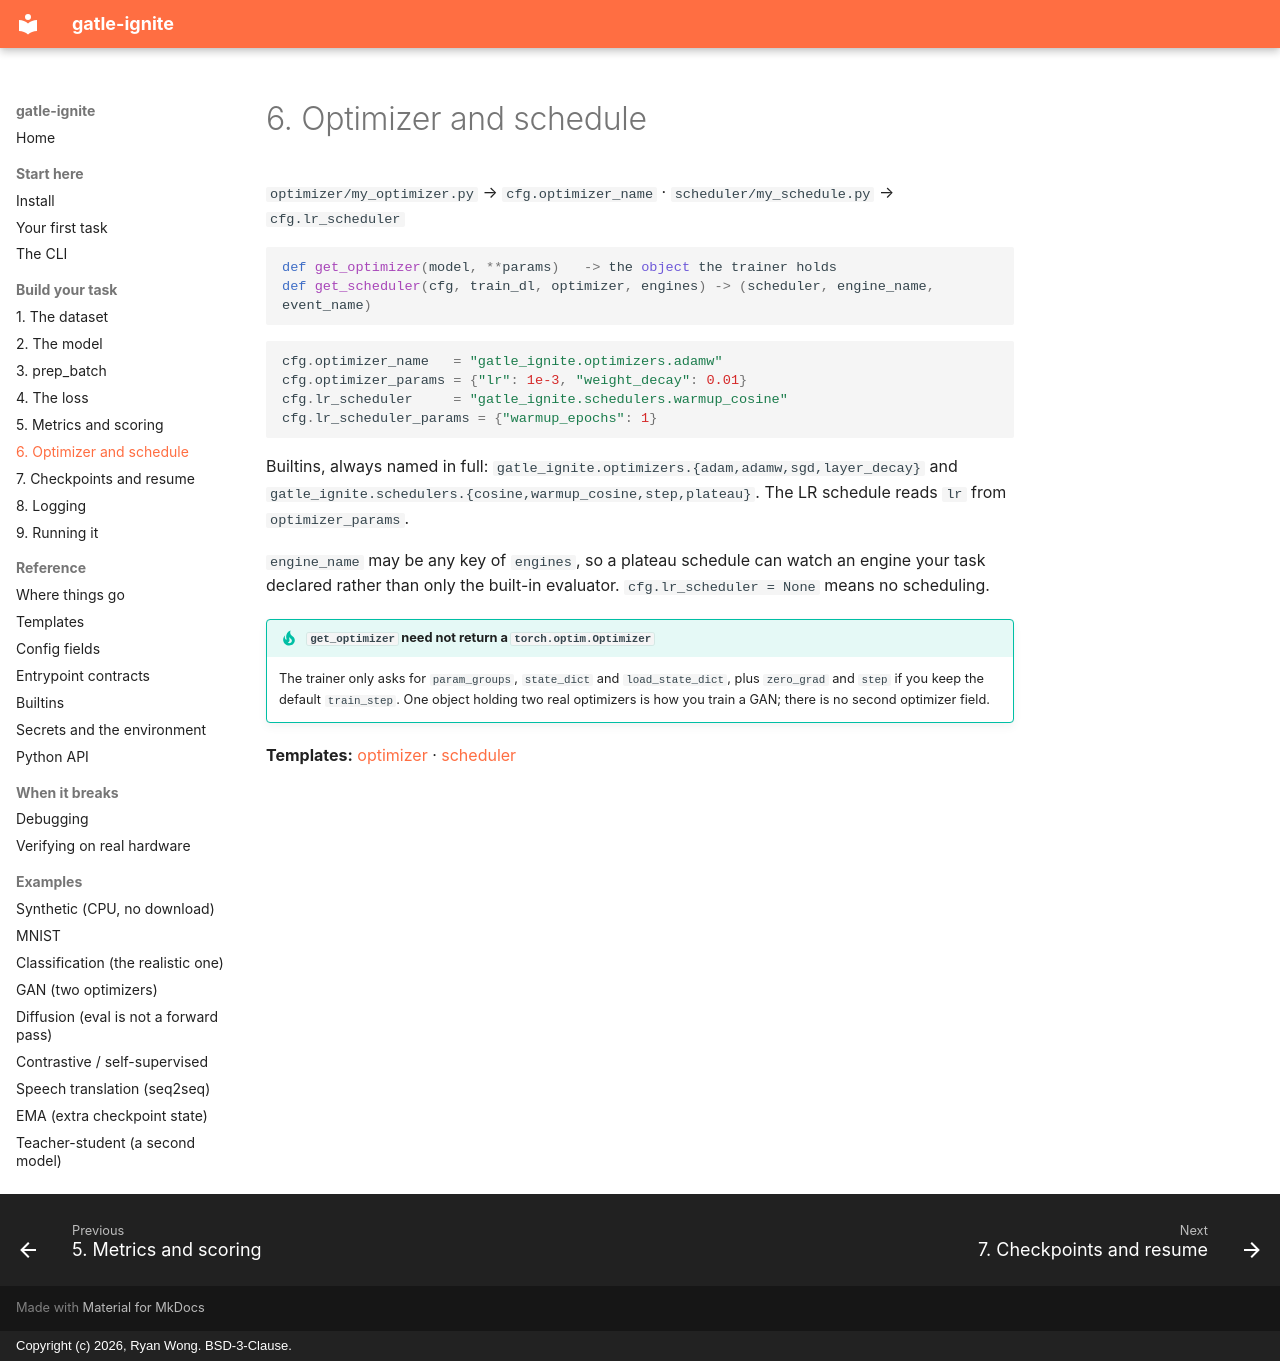

repository: ryanwongsa/gatle-ignite · page: steps/optimizer/index.html · generator: mkdocs · copyright: Copyright (c) 2026, Ryan Wong. BSD-3-Clause.

# 6. Optimizer and schedule

`optimizer/my_optimizer.py` → `cfg.optimizer_name` · `scheduler/my_schedule.py` → `cfg.lr_scheduler`

```python
def get_optimizer(model, **params)   -> the object the trainer holds
def get_scheduler(cfg, train_dl, optimizer, engines) -> (scheduler, engine_name, event_name)
```

```python
cfg.optimizer_name   = "gatle_ignite.optimizers.adamw"
cfg.optimizer_params = {"lr": 1e-3, "weight_decay": 0.01}
cfg.lr_scheduler     = "gatle_ignite.schedulers.warmup_cosine"
cfg.lr_scheduler_params = {"warmup_epochs": 1}
```

Builtins, always named in full: `gatle_ignite.optimizers.{adam,adamw,sgd,layer_decay}` and
`gatle_ignite.schedulers.{cosine,warmup_cosine,step,plateau}`. The LR schedule reads `lr` from
`optimizer_params`.

`engine_name` may be any key of `engines`, so a plateau schedule can watch an engine your task
declared rather than only the built-in evaluator. `cfg.lr_scheduler = None` means no scheduling.

!!! tip "`get_optimizer` need not return a `torch.optim.Optimizer`"
    The trainer only asks for `param_groups`, `state_dict` and `load_state_dict`, plus
    `zero_grad` and `step` if you keep the default `train_step`. One object holding two real
    optimizers is how you train a GAN; there is no second optimizer field.

**Templates:** [optimizer](../templates.md#optimizer) · [scheduler](../templates.md#scheduler)
